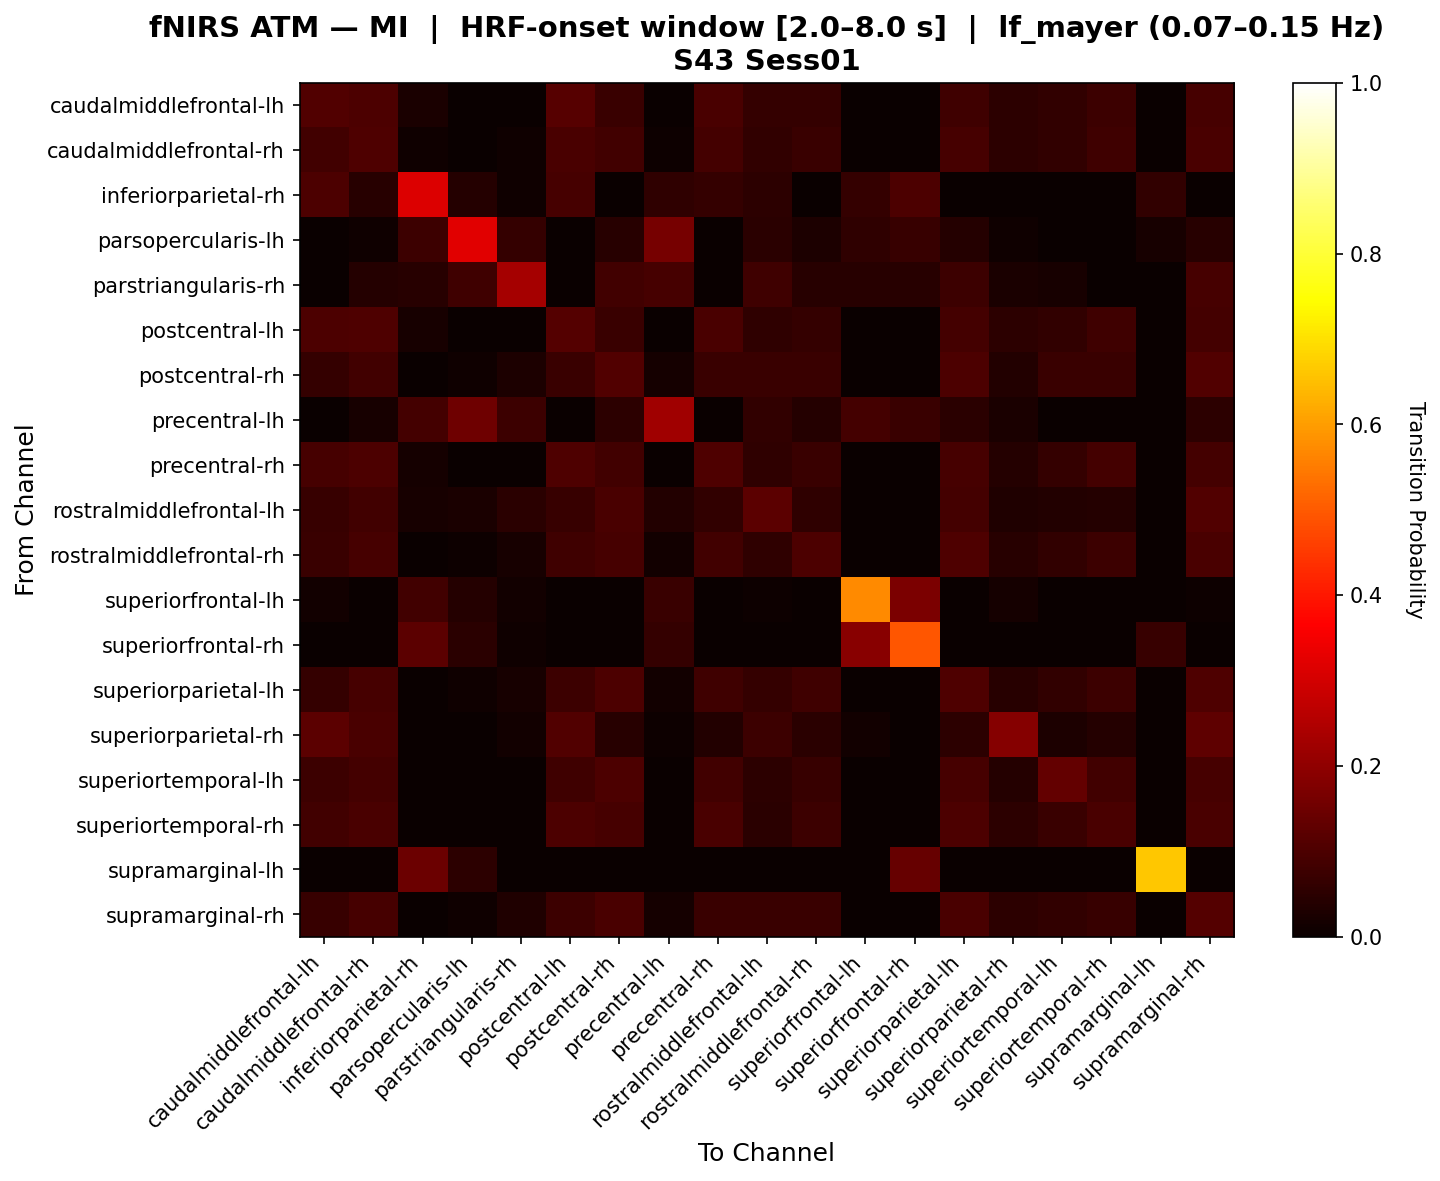

The file beside this chart, header and first rows:
, caudalmiddlefrontal-lh, caudalmiddlefrontal-rh, inferiorparietal-rh, parsopercularis-lh, parstriangularis-rh, postcentral-lh, postcentral-rh, precentral-lh, precentral-rh, rostralmiddlefrontal-lh, rostralmiddlefrontal-rh, superiorfrontal-lh, superiorfrontal-rh, superiorparietal-lh, superiorparietal-rh, superiortemporal-lh, superiortemporal-rh, supramarginal-lh, supramarginal-rh
caudalmiddlefrontal-lh, 0.1087, 0.09919, 0.02381, 0.0, 0.0, 0.1133, 0.07369, 0.0, 0.09498, 0.06361, 0.06262, 0.0, 0.0, 0.07832, 0.05141, 0.06248, 0.07607, 0.0, 0.09177
caudalmiddlefrontal-rh, 0.08532, 0.1036, 0.01033, 0.0, 0.008264, 0.09552, 0.08319, 0.006198, 0.08939, 0.06246, 0.07139, 0.0, 0.0, 0.09345, 0.05345, 0.06093, 0.08119, 0.0, 0.09532
inferiorparietal-rh, 0.1, 0.04545, 0.3148, 0.04032, 0.008065, 0.09091, 0.0, 0.05645, 0.06364, 0.05455, 0.0, 0.06452, 0.1008, 0.0, 0.0, 0.0, 0.0, 0.06048, 0.0
parsopercularis-lh, 0.0, 0.01124, 0.075, 0.3211, 0.06306, 0.0, 0.04494, 0.1631, 0.0, 0.05056, 0.02809, 0.05625, 0.06875, 0.03933, 0.01124, 0.0, 0.0, 0.02247, 0.04494
parstriangularis-rh, 0.0, 0.0396, 0.04348, 0.07919, 0.2325, 0.0, 0.08424, 0.09259, 0.0, 0.07977, 0.04464, 0.04348, 0.04348, 0.07531, 0.02679, 0.02174, 0.0, 0.0, 0.09317
postcentral-lh, 0.09953, 0.104, 0.01982, 0.0, 0.0, 0.1128, 0.07306, 0.0, 0.09733, 0.05768, 0.06633, 0.0, 0.0, 0.08631, 0.05296, 0.05973, 0.08187, 0.0, 0.08858
postcentral-rh, 0.06488, 0.08502, 0.0, 0.01167, 0.02932, 0.07099, 0.1085, 0.01751, 0.07307, 0.07348, 0.07378, 0.0, 0.0, 0.1006, 0.03891, 0.07057, 0.07307, 0.0, 0.1086
precentral-lh, 0.0, 0.0198, 0.08642, 0.1495, 0.0767, 0.0, 0.05446, 0.2249, 0.0, 0.05941, 0.0396, 0.08642, 0.07407, 0.0495, 0.02475, 0.0, 0.0, 0.0, 0.05446
precentral-rh, 0.09186, 0.1012, 0.01667, 0.0, 0.0, 0.1037, 0.08217, 0.0, 0.1035, 0.05842, 0.07065, 0.0, 0.0, 0.09164, 0.04048, 0.06589, 0.08699, 0.0, 0.08688
rostralmiddlefrontal-lh, 0.06679, 0.08378, 0.02239, 0.02612, 0.05044, 0.06872, 0.09677, 0.03731, 0.061, 0.1233, 0.05855, 0.0, 0.0, 0.08725, 0.03204, 0.03861, 0.04054, 0.0, 0.1064
rostralmiddlefrontal-rh, 0.0717, 0.09105, 0.0, 0.006048, 0.02016, 0.08138, 0.09187, 0.0121, 0.08298, 0.05598, 0.1011, 0.0, 0.0, 0.1031, 0.04637, 0.06083, 0.07775, 0.0, 0.0975
superiorfrontal-lh, 0.0122, 0.0, 0.08537, 0.04268, 0.0122, 0.0, 0.0, 0.07317, 0.0, 0.006098, 0.0, 0.5735, 0.1704, 0.0, 0.01829, 0.0, 0.0, 0.0, 0.006098
superiorfrontal-rh, 0.0, 0.0, 0.1237, 0.04839, 0.01075, 0.0, 0.0, 0.06452, 0.0, 0.0, 0.0, 0.1901, 0.4927, 0.0, 0.0, 0.0, 0.0, 0.06989, 0.0
superiorparietal-lh, 0.06616, 0.09004, 0.0, 0.009434, 0.02264, 0.0779, 0.09927, 0.01509, 0.0804, 0.06489, 0.08044, 0.0, 0.0, 0.1051, 0.04528, 0.06198, 0.0781, 0.0, 0.1032
superiorparietal-rh, 0.1247, 0.09611, 0.0, 0.0, 0.01304, 0.1071, 0.04348, 0.006522, 0.03696, 0.07666, 0.05, 0.01316, 0.0, 0.05217, 0.1838, 0.03043, 0.03913, 0.0, 0.1268
superiortemporal-lh, 0.078, 0.08793, 0.0, 0.002326, 0.002326, 0.08096, 0.1015, 0.002326, 0.08328, 0.05349, 0.067, 0.0, 0.0, 0.09026, 0.04142, 0.1334, 0.08328, 0.0, 0.09258
superiortemporal-rh, 0.08286, 0.09571, 0.0, 0.0, 0.0, 0.09905, 0.09, 0.0, 0.09571, 0.04762, 0.07429, 0.0, 0.0, 0.09857, 0.05143, 0.07333, 0.09619, 0.0, 0.09524
supramarginal-lh, 0.0, 0.0, 0.1471, 0.05263, 0.0, 0.0, 0.0, 0.0, 0.0, 0.0, 0.0, 0.0, 0.1373, 0.0, 0.0, 0.0, 0.0, 0.6631, 0.0
supramarginal-rh, 0.06979, 0.09001, 0.0, 0.01107, 0.03135, 0.07714, 0.0956, 0.01661, 0.07164, 0.07341, 0.07361, 0.0, 0.0, 0.09745, 0.05158, 0.0588, 0.06981, 0.0, 0.1121
